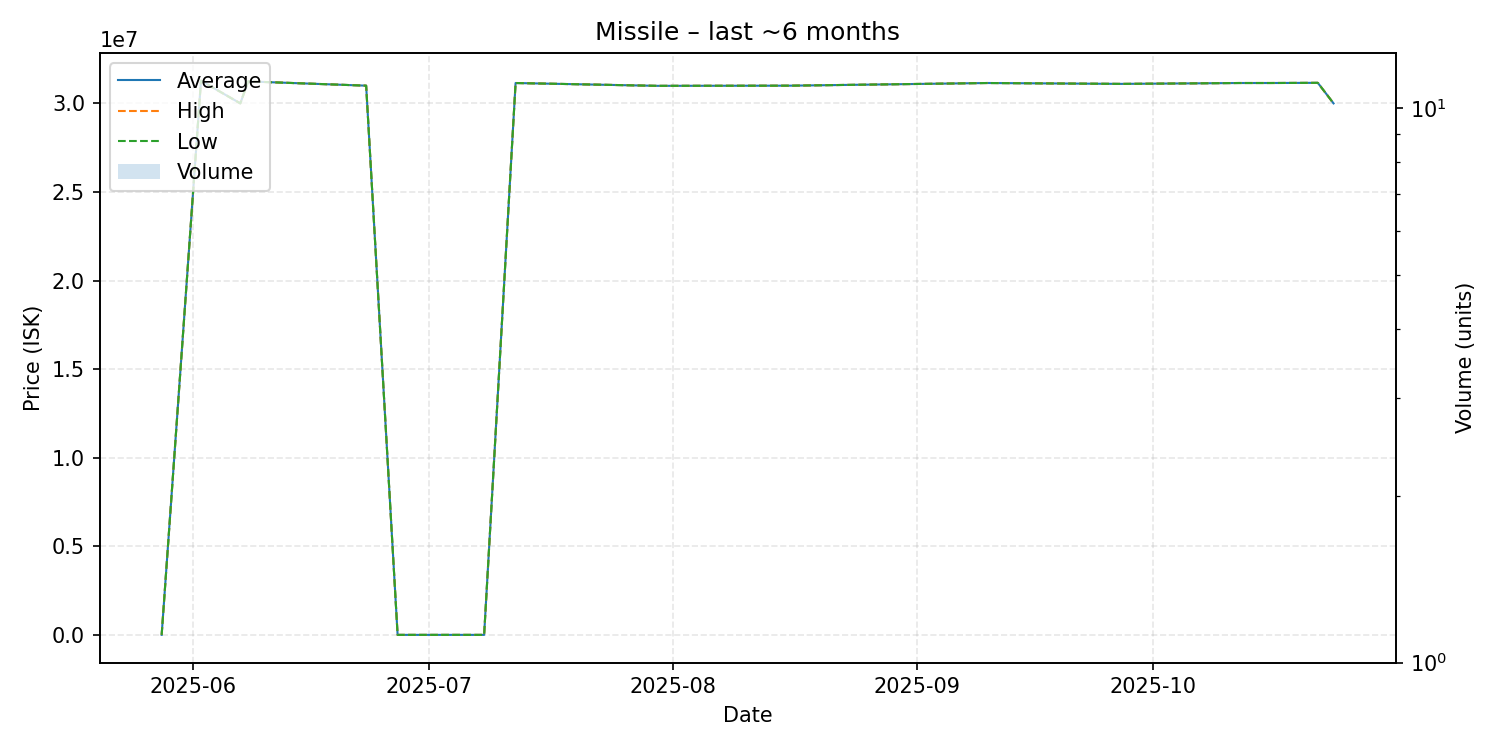

Source data for this figure (header and first rows):
date, average, highest, lowest, order_count, volume
2025-05-28, 1.01, 1.01, 1.01, 1, 1
2025-06-02, 31280000, 31280000, 31280000, 1, 1
2025-06-07, 30000000, 30000000, 30000000, 1, 1
2025-06-08, 31240000, 31240000, 31240000, 1, 1
2025-06-23, 31000000, 31000000, 31000000, 1, 1
2025-06-27, 1.0, 1.0, 1.0, 1, 1
2025-07-08, 1.0, 1.0, 1.0, 1, 1
2025-07-12, 31150000, 31150000, 31150000, 1, 1
2025-07-30, 30990000, 30990000, 30990000, 1, 1
2025-08-16, 31000000, 31000000, 31000000, 1, 1
2025-09-10, 31150000, 31150000, 31150000, 1, 1
2025-09-27, 31100000, 31100000, 31100000, 1, 1
2025-10-12, 31150000, 31150000, 31150000, 1, 1
2025-10-14, 31150000, 31150000, 31150000, 1, 1
2025-10-16, 31150000, 31150000, 31150000, 1, 1
2025-10-22, 31160000, 31160000, 31160000, 1, 1
2025-10-24, 30000000, 30000000, 30000000, 1, 1
